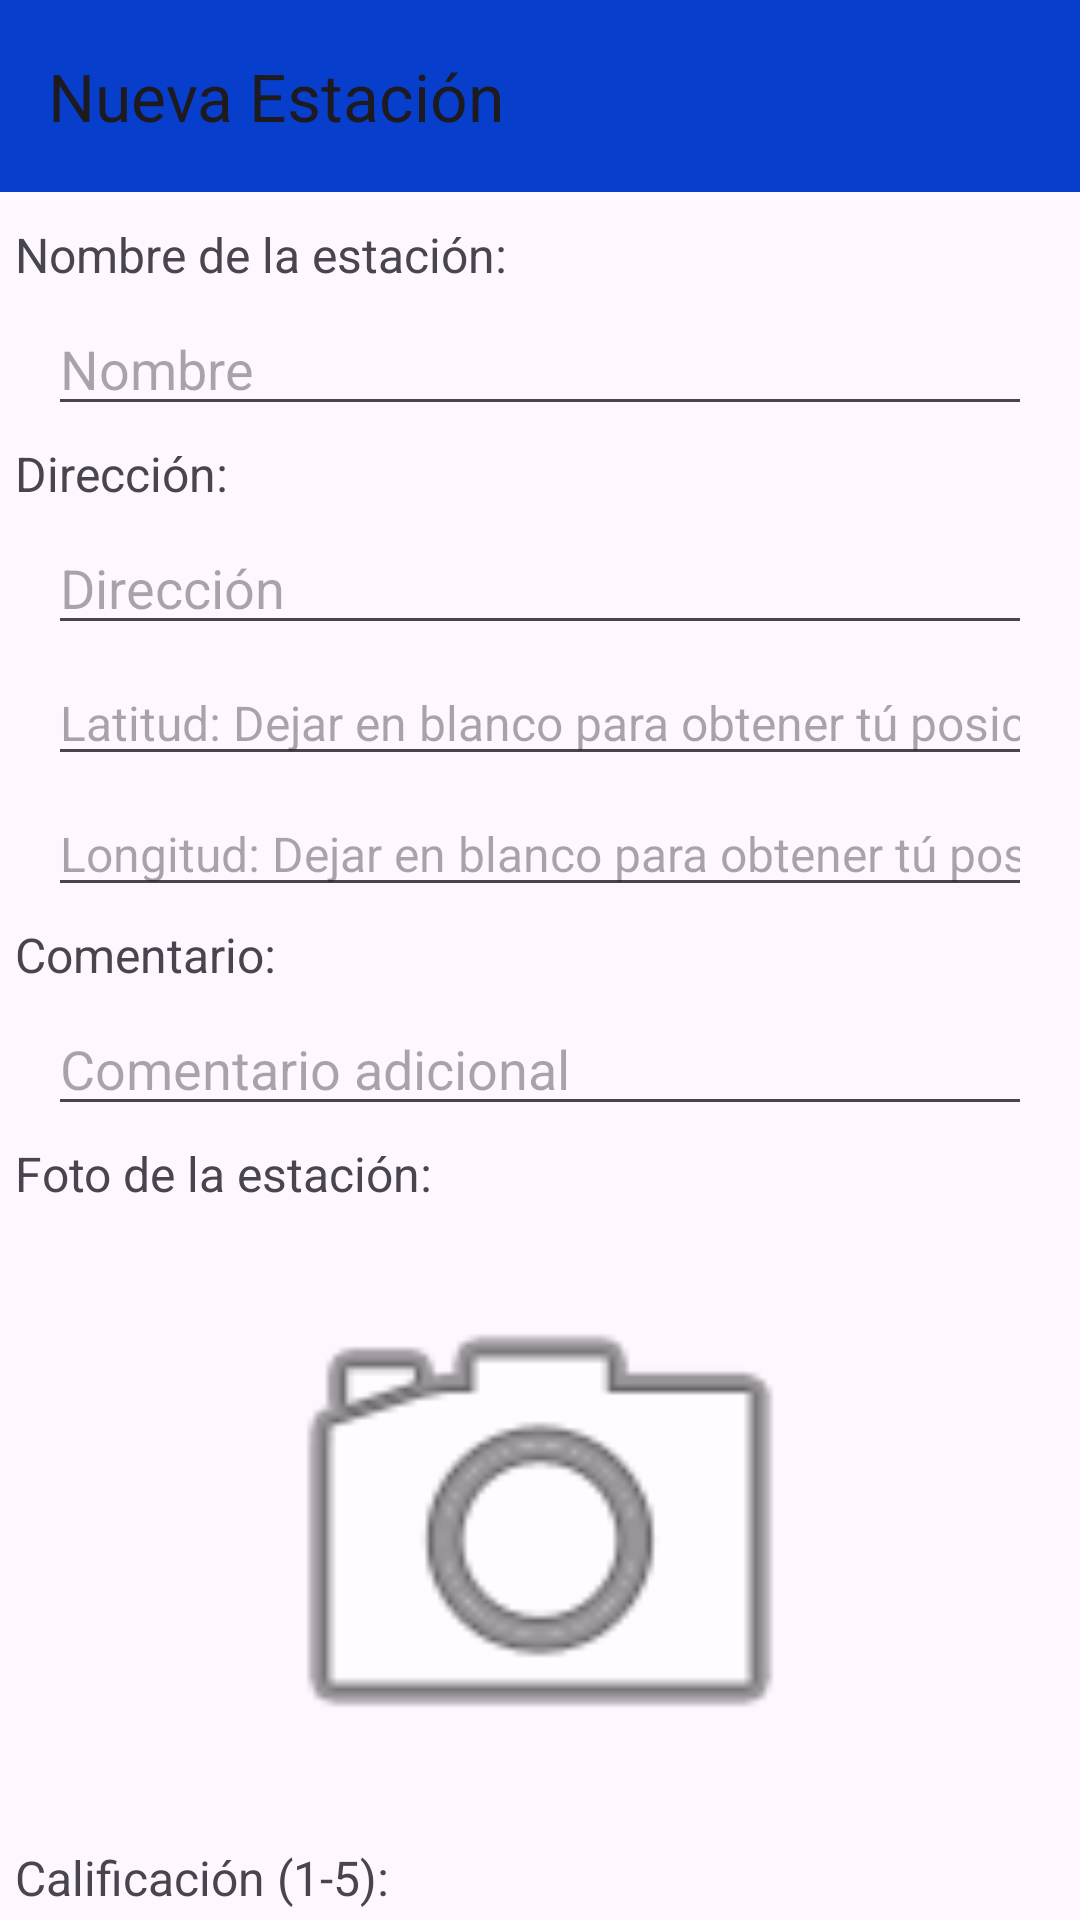

Layout XML and referenced resources for this Android screen:
<!-- AndroidManifest.xml: application theme Theme.ZapStation -->
<!-- res/layout/activity_nueva_estacion.xml -->
<?xml version="1.0" encoding="utf-8"?>
<androidx.core.widget.NestedScrollView xmlns:android="http://schemas.android.com/apk/res/android"
    xmlns:app="http://schemas.android.com/apk/res-auto"
    xmlns:tools="http://schemas.android.com/tools"
    android:layout_width="match_parent"
    android:layout_height="match_parent">

    <androidx.constraintlayout.widget.ConstraintLayout
        android:layout_width="match_parent"
        android:layout_height="match_parent">

        
        <androidx.appcompat.widget.Toolbar
            android:id="@+id/toolbar"
            android:layout_width="match_parent"
            android:layout_height="?attr/actionBarSize"
            android:background="?attr/colorPrimary"
            app:title="Nueva Estación"
            app:layout_constraintTop_toTopOf="parent"
            app:layout_constraintLeft_toLeftOf="parent"
            app:layout_constraintRight_toRightOf="parent"/>

        
        <TextView
            android:id="@+id/textViewNombre"
            android:layout_width="wrap_content"
            android:layout_height="wrap_content"
            android:layout_marginStart="5dp"
            android:layout_marginTop="10dp"
            android:text="Nombre de la estación:"
            android:textSize="16sp"
            app:layout_constraintStart_toStartOf="parent"
            app:layout_constraintTop_toBottomOf="@+id/toolbar" />

        
        <EditText
            android:id="@+id/nombreEstacion"
            android:layout_width="0dp"
            android:layout_height="wrap_content"
            android:layout_marginStart="16dp"
            android:layout_marginTop="5dp"
            android:layout_marginEnd="16dp"
            android:hint="Nombre"
            android:inputType="text"
            app:layout_constraintEnd_toEndOf="parent"
            app:layout_constraintStart_toStartOf="parent"
            app:layout_constraintTop_toBottomOf="@+id/textViewNombre" />

        
        <TextView
            android:id="@+id/textViewDireccion"
            android:layout_width="wrap_content"
            android:layout_height="wrap_content"
            android:layout_marginStart="5dp"
            android:layout_marginTop="5dp"
            android:text="Dirección:"
            android:textSize="16sp"
            app:layout_constraintStart_toStartOf="parent"
            app:layout_constraintTop_toBottomOf="@+id/nombreEstacion" />

        
        <EditText
            android:id="@+id/direccionEstacion"
            android:layout_width="0dp"
            android:layout_height="wrap_content"
            android:layout_marginStart="16dp"
            android:layout_marginTop="5dp"
            android:layout_marginEnd="16dp"
            android:hint="Dirección"
            android:inputType="text|textPostalAddress"
            app:layout_constraintEnd_toEndOf="parent"
            app:layout_constraintStart_toStartOf="parent"
            app:layout_constraintTop_toBottomOf="@+id/textViewDireccion" />

        
        <EditText
            android:id="@+id/latitudEstacion"
            android:layout_width="0dp"
            android:layout_height="wrap_content"
            android:layout_marginStart="16dp"
            android:layout_marginTop="5dp"
            android:layout_marginEnd="16dp"
            android:hint="Latitud: Dejar en blanco para obtener tú posición"
            android:inputType="numberDecimal"
            android:textSize="16sp"
            app:layout_constraintEnd_toEndOf="parent"
            app:layout_constraintStart_toStartOf="parent"
            app:layout_constraintTop_toBottomOf="@+id/direccionEstacion" />

        
        <EditText
            android:id="@+id/longitudEstacion"
            android:layout_width="0dp"
            android:layout_height="wrap_content"
            android:layout_marginStart="16dp"
            android:layout_marginTop="5dp"
            android:layout_marginEnd="16dp"
            android:hint="Longitud: Dejar en blanco para obtener tú posición"
            android:inputType="numberDecimal"
            android:textSize="16sp"
            app:layout_constraintEnd_toEndOf="parent"
            app:layout_constraintStart_toStartOf="parent"
            app:layout_constraintTop_toBottomOf="@+id/latitudEstacion" />

        
        <TextView
            android:id="@+id/textViewComentario"
            android:layout_width="wrap_content"
            android:layout_height="wrap_content"
            android:layout_marginStart="5dp"
            android:layout_marginTop="5dp"
            android:text="Comentario:"
            android:textSize="16sp"
            app:layout_constraintStart_toStartOf="parent"
            app:layout_constraintTop_toBottomOf="@+id/longitudEstacion" />

        
        <EditText
            android:id="@+id/comentarioEstacion"
            android:layout_width="0dp"
            android:layout_height="wrap_content"
            android:layout_marginStart="16dp"
            android:layout_marginTop="5dp"
            android:layout_marginEnd="16dp"
            android:hint="Comentario adicional"
            android:inputType="text|textLongMessage|textImeMultiLine"
            app:layout_constraintEnd_toEndOf="parent"
            app:layout_constraintStart_toStartOf="parent"
            app:layout_constraintTop_toBottomOf="@+id/textViewComentario" />

        
        <TextView
            android:id="@+id/textViewFoto"
            android:layout_width="wrap_content"
            android:layout_height="wrap_content"
            android:layout_marginStart="5dp"
            android:layout_marginTop="5dp"
            android:text="Foto de la estación:"
            android:textSize="16sp"
            app:layout_constraintStart_toStartOf="parent"
            app:layout_constraintTop_toBottomOf="@+id/comentarioEstacion" />

        
        <ImageView
            android:id="@+id/imagenEstacion"
            android:layout_width="0dp"
            android:layout_height="200dp"
            android:layout_marginStart="16dp"
            android:layout_marginTop="8dp"
            android:layout_marginEnd="16dp"
            android:contentDescription="Imagen de la estación"
            android:src="@android:drawable/ic_menu_camera"
            app:layout_constraintEnd_toEndOf="parent"
            app:layout_constraintStart_toStartOf="parent"
            app:layout_constraintTop_toBottomOf="@+id/textViewFoto" />

        
        <TextView
            android:id="@+id/textViewRating"
            android:layout_width="wrap_content"
            android:layout_height="wrap_content"
            android:layout_marginStart="5dp"
            android:layout_marginTop="5dp"
            android:text="Calificación (1-5):"
            android:textSize="16sp"
            app:layout_constraintStart_toStartOf="parent"
            app:layout_constraintTop_toBottomOf="@+id/imagenEstacion" />

        
        <RatingBar
            android:id="@+id/ratingEstacion"
            android:layout_width="wrap_content"
            android:layout_height="wrap_content"
            android:layout_marginTop="5dp"
            android:numStars="5"
            android:rating="0"
            android:stepSize="1"
            app:layout_constraintEnd_toEndOf="parent"
            app:layout_constraintStart_toStartOf="parent"
            app:layout_constraintTop_toBottomOf="@+id/textViewRating" />

        
        <Button
            android:id="@+id/guardarEstacionButton"
            android:layout_width="match_parent"
            android:layout_height="wrap_content"
            android:layout_marginStart="5dp"
            android:layout_marginTop="5dp"
            android:layout_marginEnd="5dp"
            android:text="Guardar Estación"
            app:cornerRadius="10dp"
            app:layout_constraintEnd_toEndOf="parent"
            app:layout_constraintStart_toStartOf="parent"
            app:layout_constraintTop_toBottomOf="@+id/ratingEstacion" />

    </androidx.constraintlayout.widget.ConstraintLayout>

</androidx.core.widget.NestedScrollView>
<!-- resources referenced by this layout -->
<resources>
  <style name="Theme.ZapStation" parent="Base.Theme.ZapStation" />
  <style name="Base.Theme.ZapStation" parent="Theme.Material3.DayNight.NoActionBar">
          
          <item name="colorPrimary">#083ECC</item> 
          <item name="colorPrimaryDark">#083ECC</item>
      </style>
</resources>
